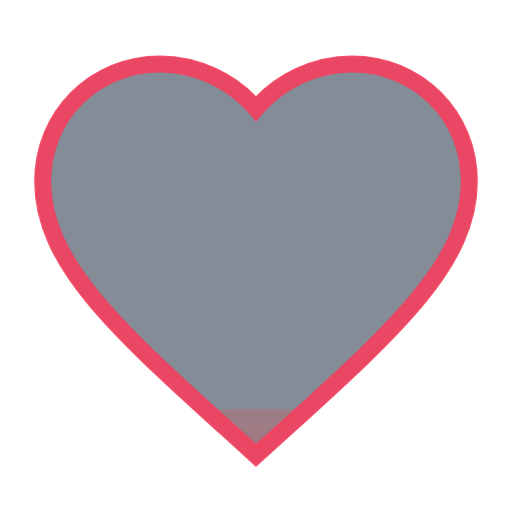
t = 0.00 s
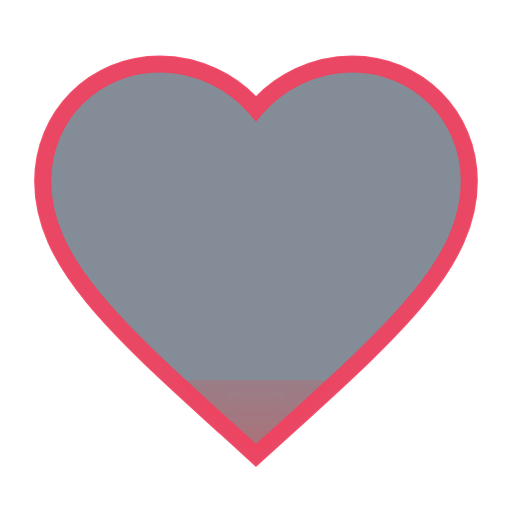
t = 0.40 s
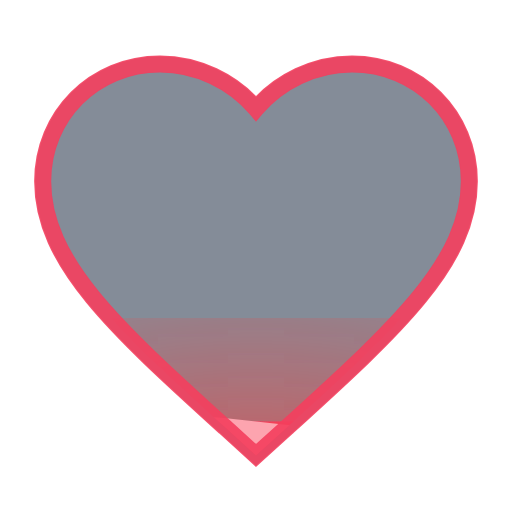
t = 0.70 s
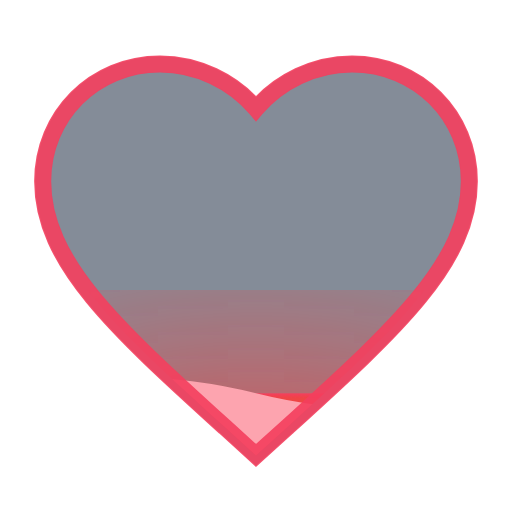
t = 0.80 s
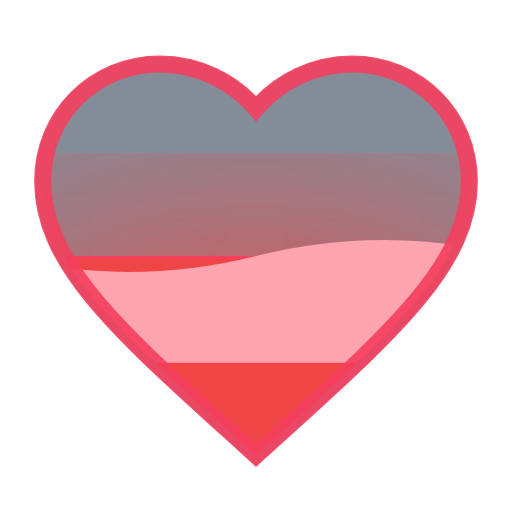
t = 1.20 s
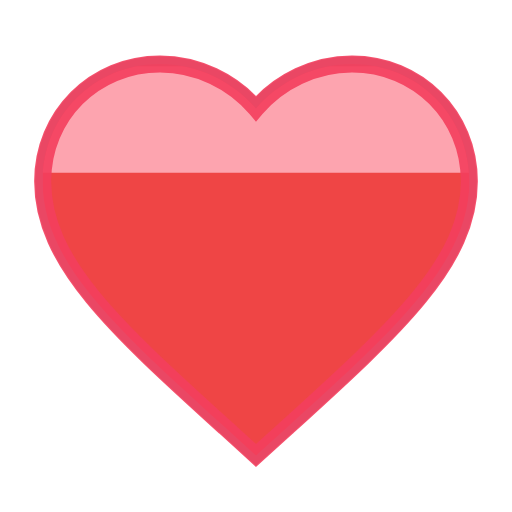
t = 1.80 s

The animated SVG that drew these frames (rendered in a browser with its animation timeline set to each time). Animation: 2 SMIL elements (animate=1,animateTransform=1); one cycle of 2.40 s, repeats indefinitely.

<svg xmlns="http://www.w3.org/2000/svg" viewBox="0 0 24 24" width="14" height="14">
  <defs>
    <linearGradient id="heartGrad" x1="0%" y1="1%" x2="0%" y2="0%">
      <stop offset="0%" stop-color="#ef4444" />
      <stop offset="100%" stop-color="#f43f5e" />
    </linearGradient>

    <filter id="glow" x="-20%" y="-20%" width="140%" height="140%">
      <feGaussianBlur stdDeviation="6" result="blur" />
      <feComposite in="SourceGraphic" in2="blur" operator="over" />
    </filter>

    <clipPath id="heartClip">
      <path d="M12 21.35l-1.45-1.32C5.4 15.36 2 12.28 2 8.5 2 5.42 4.42 3 7.5 3c1.74 0 3.41.81 4.5 2.09C13.09 3.81 14.76 3 16.5 3 19.58 3 22 5.42 22 8.5c0 3.78-3.4 6.86-8.55 11.54L12 21.35z" />
    </clipPath>
  </defs>

  <g>
    <path
      d="M12 21.35l-1.45-1.32C5.4 15.36 2 12.28 2 8.5 2 5.42 4.42 3 7.5 3c1.74 0 3.41.81 4.5 2.09C13.09 3.81 14.76 3 16.5 3 19.58 3 22 5.42 22 8.5c0 3.78-3.4 6.86-8.55 11.54L12 21.35z"
      fill="#334155"
      opacity="0.6"
      stroke="#475569"
      stroke-width="0.7"
    />

    <g clip-path="url(#heartClip)">
      <g>
        <animateTransform
          attributeName="transform"
          type="translate"
          from="0, 24"
          to="0, 0"
          dur="2.4s"
          keyTimes="0; 1"
          keySplines="0.42, 0, 0.58, 1"
          calcMode="spline"
          repeatCount="indefinite"
        />

        <rect x="0" y="0" width="24" height="24" fill="url(#heartGrad)" filter="url(#glow)" />

        <path d="M 0,0 Q 6,-1.5 12,0 T 24,0 L 24,5 L 0,5 Z" fill="#fda4af">
          <animate attributeName="d"
            values="M 0,0 Q 6,-1.5 12,0 T 24,0 L 24,5 L 0,5 Z;
                    M 0,0 Q 6,1.5 12,0 T 24,0 L 24,5 L 0,5 Z;
                    M 0,0 Q 6,-1.5 12,0 T 24,0 L 24,5 L 0,5 Z"
            dur="0.8s"
            repeatCount="indefinite"
          />
        </path>
      </g>
    </g>

    <path
      d="M12 21.35l-1.45-1.32C5.4 15.36 2 12.28 2 8.5 2 5.42 4.42 3 7.5 3c1.74 0 3.41.81 4.5 2.09C13.09 3.81 14.76 3 16.5 3 19.58 3 22 5.42 22 8.5c0 3.78-3.4 6.86-8.55 11.54L12 21.35z"
      fill="none"
      stroke="#f43f5e"
      stroke-width="0.8"
      opacity="0.9"
    />
  </g>
</svg>
